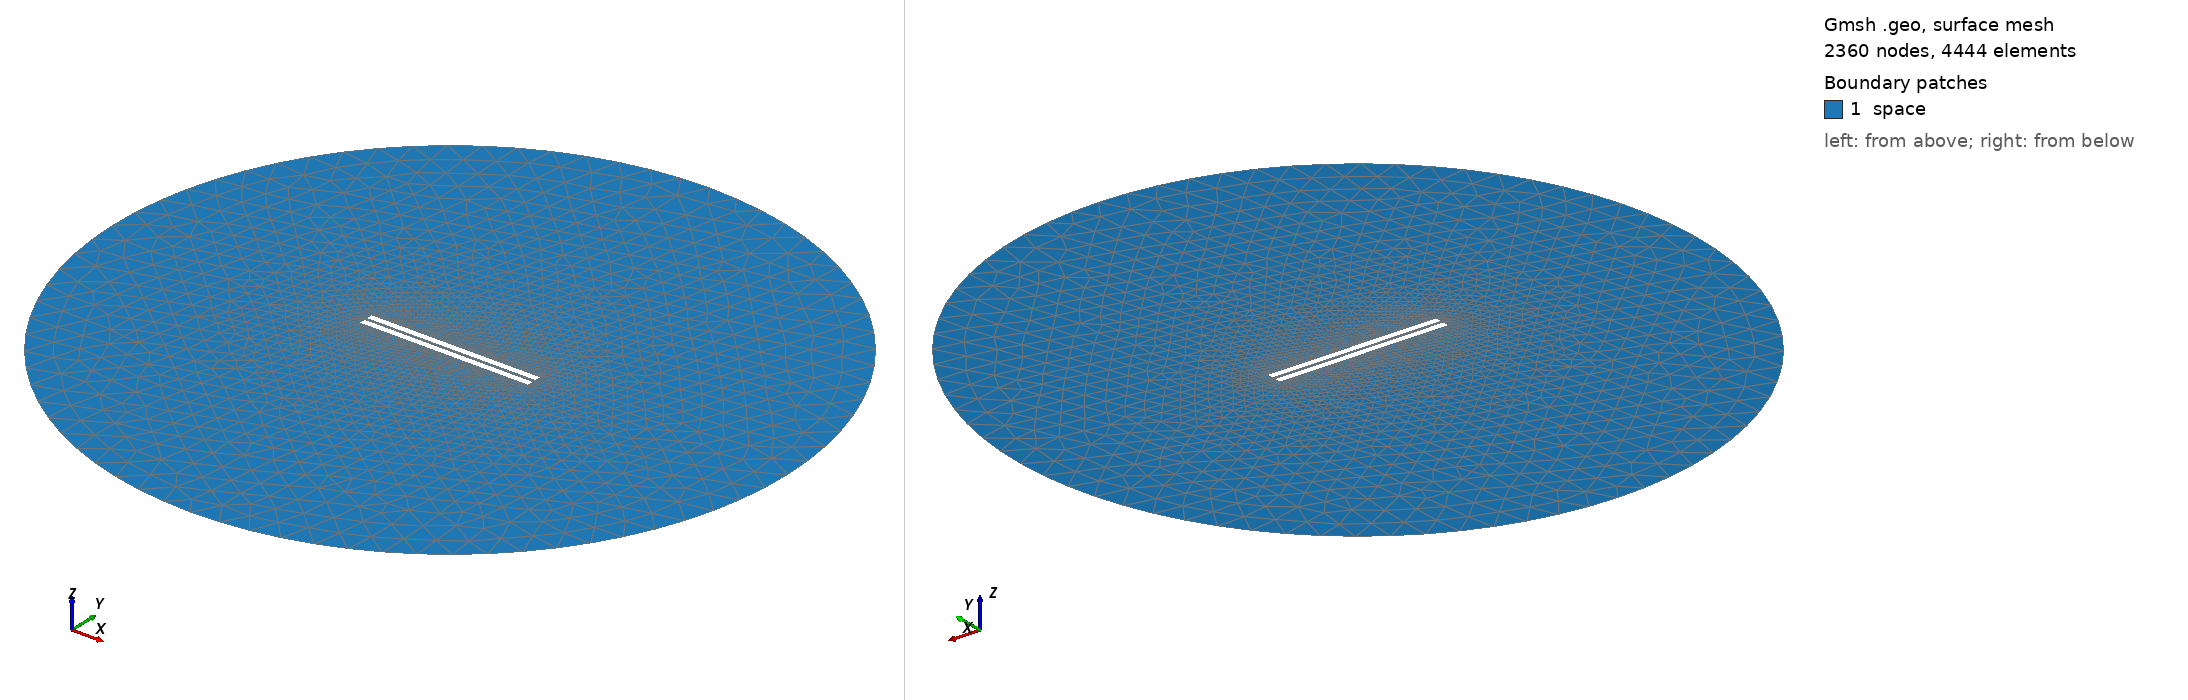

Gmsh geometry script, surface-meshed: 2360 nodes, 4444 surface elements. Boundary patches (legend numbers): 1 space. Left view from above one corner, right view from below the opposite corner. Legend entries are the model's physical surfaces. The drawing asked Gmsh for element sizes between 1% and 20% of the model's largest extent; the script's own settings can give other sizes.

=== 365.geo (drawn) ===
// Set the geometry kernel
SetFactory("OpenCASCADE");

//---------------------------------------
// Rectangles
//---------------------------------------

// Rectangle 1 (top)
Point(1) = {-49.733333333333334, 1.0833333333333333, 0, 1.0};
Point(2) = {49.733333333333334, 1.0833333333333333, 0, 1.0};
Point(3) = {49.733333333333334, 4.55, 0, 1.0};
Point(4) = {-49.733333333333334, 4.55, 0, 1.0};

Line(1) = {1, 2};
Line(2) = {2, 3};
Line(3) = {3, 4};
Line(4) = {4, 1};

Line Loop(1) = {1, 2, 3, 4};
Plane Surface(1) = {1};

Rotate { {0, 0, 1}, {0,  1.0833333333333333,  0}, 0.002 } {
  Surface{1};
}

// Rectangle 2 (bottom)
Point(5) = {-49.733333333333334, -1.0833333333333333, 0, 1.0};
Point(6) = {49.733333333333334, -1.0833333333333333, 0, 1.0};
Point(7) = {49.733333333333334, -4.55, 0, 1.0};
Point(8) = {-49.733333333333334, -4.55, 0, 1.0};

Line(5) = {5, 6};
Line(6) = {6, 7};
Line(7) = {7, 8};
Line(8) = {8, 5};

Line Loop(2) = {5, 6, 7, 8};
Plane Surface(2) = {2}; 


//---------------------------------------
// Circle
//---------------------------------------

// Define points
Point(9) = {0, 0, 0};        // Center
Point(10) = {200, 0, 0};     // Start point
Point(11) = {0, 200, 0};     // 90 degrees
Point(12) = {-200, 0, 0};    // 180 degrees
Point(13) = {0, -200, 0};    // 270 degrees

// Define circle arcs (each needs start, center, end)
Circle(9) = {10, 9, 11};
Circle(10) = {11, 9, 12};
Circle(11) = {12, 9, 13};
Circle(12) = {13, 9, 10};

// Define curve loop and surface if needed
Curve Loop(3) = {9, 10, 11, 12};
Surface(3) = {3};

// Subtract Rectangles from Circle
BooleanDifference{ Surface{3}; Delete; }{ Surface{1}; Surface{2}; Delete; }

//---------------------------------------
// Transfinite Lines and Surface
//---------------------------------------
Transfinite Line {1, 3} = 50 Using Progression 1;
Transfinite Line {2, 4} = 2 Using Progression 1;
Transfinite Line {5, 7} = 50 Using Progression 1;
Transfinite Line {6, 8} = 2 Using Progression 1;
Transfinite Line {9, 10, 11, 12} = 20 Using Progression 1;

//---------------------------------------
// Define Physical Groups
//---------------------------------------                

//--- Physical Curves
// Physical groups for boundaries
Physical Line("force_segment", 10) = {1};
Physical Line("upper_plate", 11) = {2, 3, 4};
Physical Line("lower_plate", 12) = {5, 6, 7, 8};
Physical Line("boundary", 20) = {9, 10, 11, 12};

//--- Physical Surfaces
Physical Surface("space", 30) = {3};

//---------------------------------------
// 6. Generate the Mesh
//---------------------------------------
Mesh 2;  // 2D mesh generation
